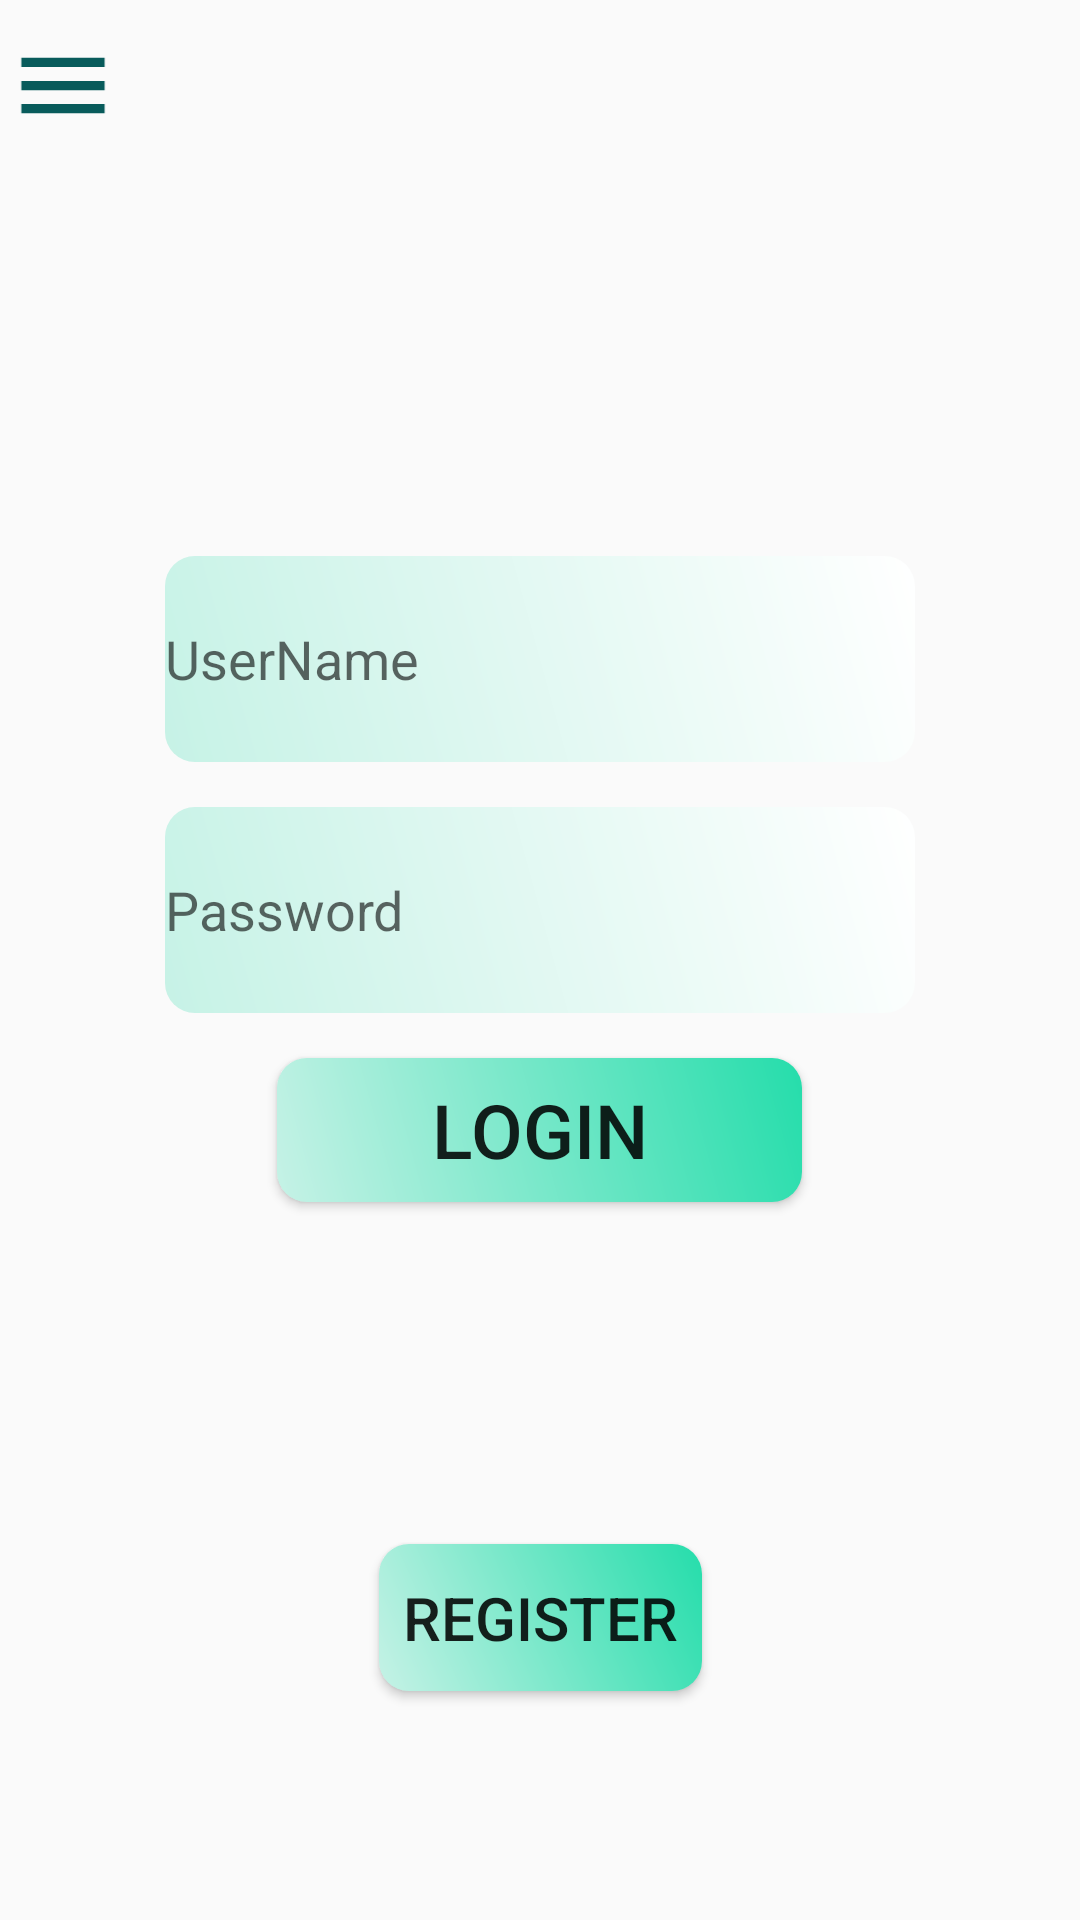

Android layout source for this screen:
<!-- AndroidManifest.xml: application theme AppTheme -->
<!-- res/layout/activity_main.xml -->
<?xml version="1.0" encoding="utf-8"?>
<android.support.constraint.ConstraintLayout xmlns:android="http://schemas.android.com/apk/res/android"
    xmlns:app="http://schemas.android.com/apk/res-auto"
    xmlns:tools="http://schemas.android.com/tools"
    android:id="@+id/constraint_layout"
    android:layout_width="match_parent"
    android:layout_height="match_parent"
    tools:context="com.path.home.thepathmosttravelled.LocationScreen">


    <ImageView
        android:id="@+id/logo"
        android:layout_width="381dp"
        android:layout_height="140dp"
        android:scaleType="centerCrop"
        app:layout_constraintEnd_toEndOf="parent"
        app:layout_constraintHorizontal_bias="0.5"
        app:layout_constraintStart_toStartOf="parent"
        app:layout_constraintTop_toTopOf="parent"
        app:srcCompat="@drawable/thepathtop" />

    <LinearLayout
        android:id="@+id/linearLayout"
        android:layout_width="match_parent"
        android:layout_height="290dp"
        android:layout_marginTop="8dp"
        android:gravity="center"
        android:orientation="vertical"
        android:weightSum="3"
        app:layout_constraintEnd_toEndOf="parent"
        app:layout_constraintHorizontal_bias="1.0"
        app:layout_constraintStart_toStartOf="parent"
        app:layout_constraintTop_toBottomOf="@+id/logo"
        app:layout_constraintVertical_bias="0.0">

        <EditText
            android:id="@+id/usernameField"
            android:layout_width="250dp"
            android:layout_height="wrap_content"
            android:layout_marginTop="15dp"
            android:layout_weight="1"
            android:background="@drawable/background"
            android:hint="UserName"
            android:inputType="textPersonName" />

        <EditText
            android:id="@+id/passwordField"
            android:layout_width="250dp"
            android:layout_height="wrap_content"
            android:layout_marginTop="15dp"
            android:layout_weight="1"
            android:background="@drawable/background"
            android:hint="Password"
            android:inputType="textPassword" />


        <Button
            android:id="@+id/login_btn"
            android:layout_width="175dp"
            android:layout_height="wrap_content"
            android:layout_gravity="center"
            android:layout_marginTop="15dp"
            android:layout_marginBottom="15dp"
            android:layout_weight="0"
            android:background="@drawable/button_background"
            android:text="Login"
            android:textSize="25sp" />

    </LinearLayout>

    <Button
        android:id="@+id/register_btn"
        android:layout_width="wrap_content"
        android:layout_height="49dp"
        android:layout_alignParentBottom="true"
        android:background="@drawable/button_background"
        android:text="Register"
        android:textSize="20dp"
        android:paddingLeft="8dp"
        android:paddingRight="8dp"
        app:layout_constraintBottom_toBottomOf="parent"
        app:layout_constraintEnd_toEndOf="parent"
        app:layout_constraintHorizontal_bias="0.5"
        app:layout_constraintStart_toStartOf="parent"
        app:layout_constraintTop_toBottomOf="@+id/linearLayout" />


    <ImageView
        android:id="@+id/popMenu"
        android:layout_width="40dp"
        android:layout_height="37dp"
        android:layout_alignParentStart="true"
        android:layout_marginStart="1dp"
        android:layout_marginTop="10dp"
        android:outlineAmbientShadowColor="@color/HeaderTextColour"
        android:outlineSpotShadowColor="@color/HeaderTextColour"
        app:layout_constraintStart_toStartOf="parent"

        app:layout_constraintTop_toTopOf="parent"
        app:srcCompat="@drawable/ic_menu_black_24dp"
        tools:layout_editor_absoluteX="320dp"
        tools:layout_editor_absoluteY="0dp" />

</android.support.constraint.ConstraintLayout>
<!-- resources referenced by this layout -->
<resources>
  <color name="HeaderTextColour">#085b5b</color>
  <!-- drawable background (drawable) -->
  <?xml version="1.0" encoding="utf-8"?>
  <shape xmlns:android="http://schemas.android.com/apk/res/android">
  <gradient android:angle="45"
      android:startColor="@color/topGradientT"
      android:endColor="@color/bottomGradientT" />
  <corners android:radius="10dp"
      />
  
  </shape>
  <!-- drawable button_background (drawable) -->
  <?xml version="1.0" encoding="utf-8"?>
  <shape xmlns:android="http://schemas.android.com/apk/res/android">
      <gradient android:angle="45"
          android:startColor="@color/topGradientT"
          android:endColor="@color/TextColour" />
      <corners android:radius="10dp"
          />
  
  </shape>
  <!-- drawable ic_menu_black_24dp (drawable) -->
  <vector xmlns:android="http://schemas.android.com/apk/res/android"
          android:width="24dp"
          android:height="24dp"
          android:viewportWidth="24.0"
          android:viewportHeight="24.0">
      <path
          android:fillColor="@color/HeaderTextColour"
          android:pathData="M3,18h18v-2L3,16v2zM3,13h18v-2L3,11v2zM3,6v2h18L21,6L3,6z"/>
  </vector>
  <style name="AppTheme" parent="Theme.AppCompat.Light.NoActionBar">
          
          <item name="colorPrimary">@color/colorPrimary</item>
          <item name="colorPrimaryDark">@color/colorPrimaryDark</item>
          <item name="colorAccent">@color/colorAccent</item>
  
      </style>
  <color name="topGradientT">#c6f2e6</color>
  <color name="bottomGradientT">#fff</color>
  <color name="TextColour">#25ddab</color>
  <!-- not gathered from this repository: default colours our renderer supplied (Android Studio template values) -->
  <color name="colorPrimary">#FF6200EE</color>
  <color name="colorPrimaryDark">#FF3700B3</color>
  <color name="colorAccent">#FF03DAC5</color>
</resources>
